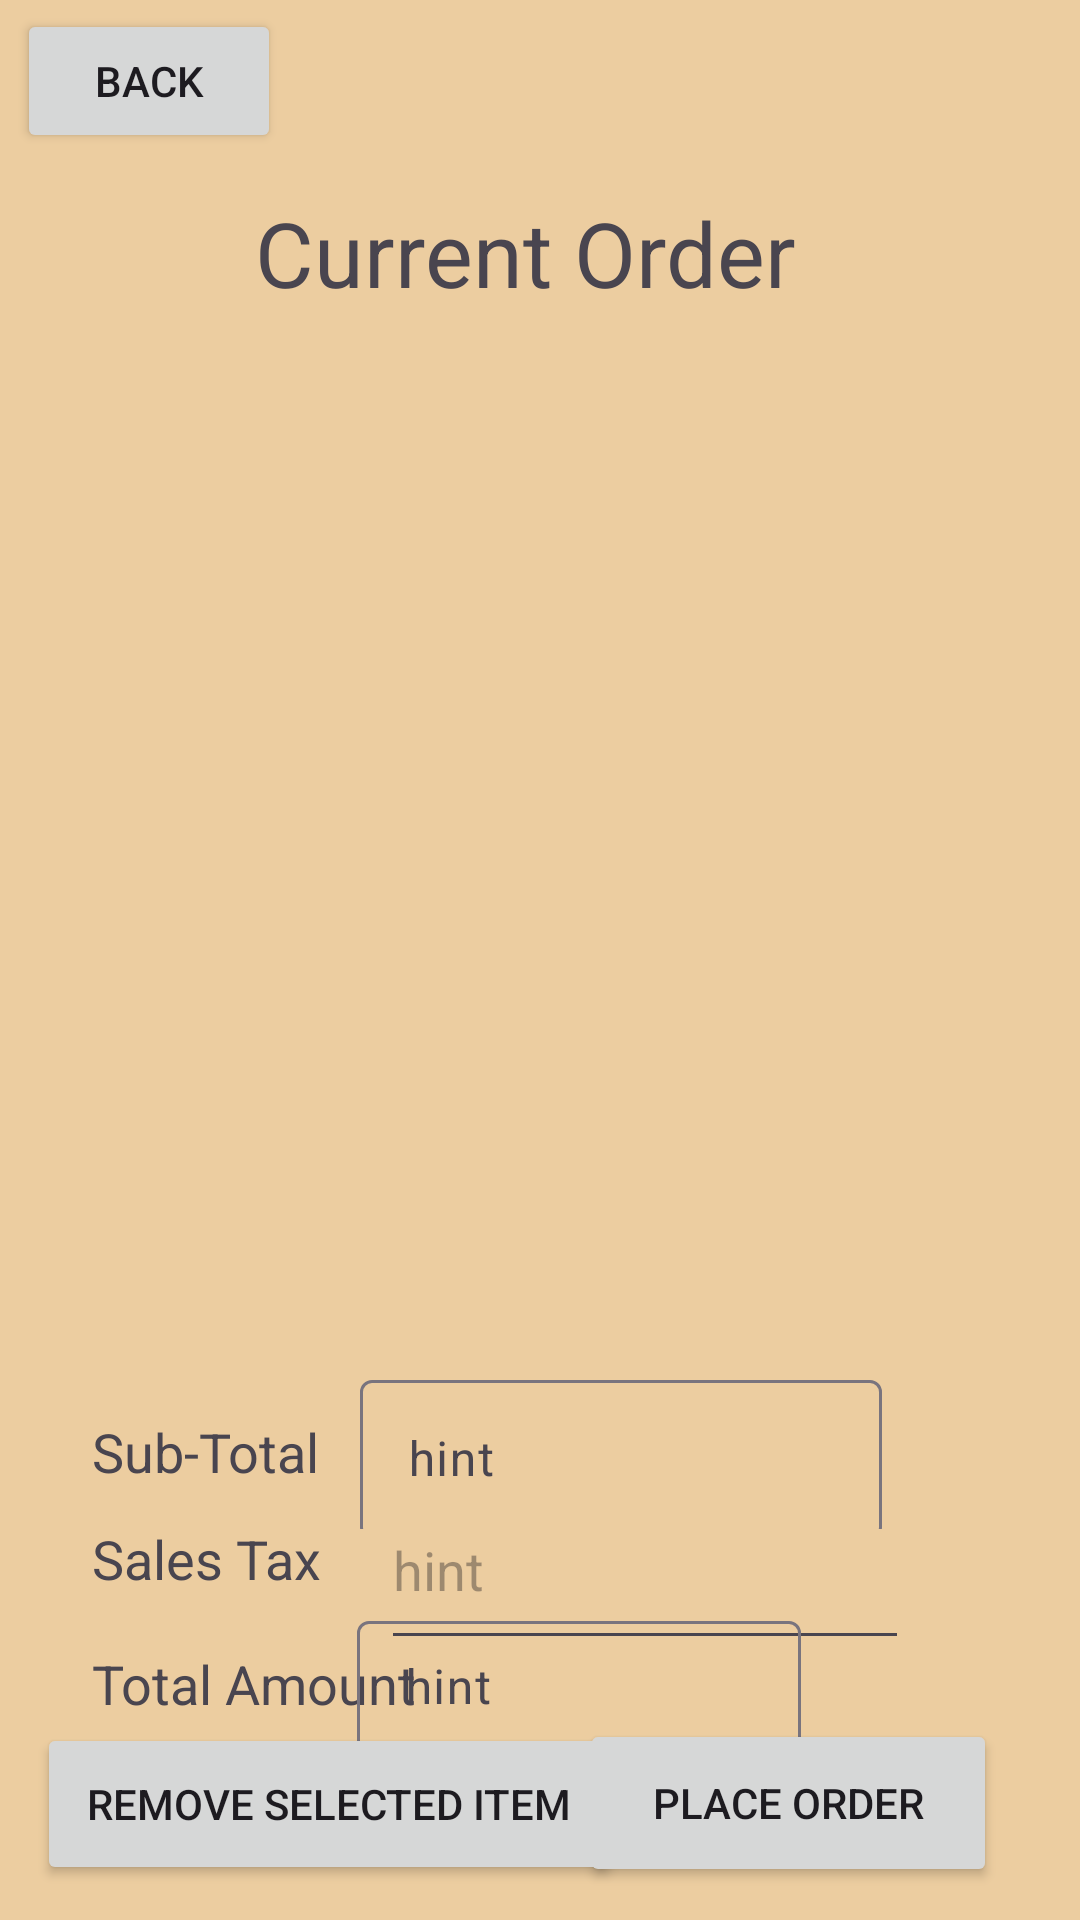

Reconstruct the res/layout file that produces this screen, plus the resources it refers to.
<!-- AndroidManifest.xml: application theme Theme.RUcafeApp -->
<!-- res/layout/currentorder.xml -->
<?xml version="1.0" encoding="utf-8"?>

<androidx.constraintlayout.widget.ConstraintLayout xmlns:android="http://schemas.android.com/apk/res/android"
    xmlns:app="http://schemas.android.com/apk/res-auto"
    xmlns:tools="http://schemas.android.com/tools"
    android:id="@+id/currentOrder"
    android:layout_width="match_parent"
    android:layout_height="match_parent"
    android:background="#ECCDA0">

    <TextView
        android:id="@+id/textView10"
        android:layout_width="219dp"
        android:layout_height="75dp"
        android:text="@string/current_order"
        android:textSize="30sp"
        app:layout_constraintBottom_toBottomOf="parent"
        app:layout_constraintEnd_toEndOf="parent"
        app:layout_constraintHorizontal_bias="0.604"
        app:layout_constraintStart_toStartOf="parent"
        app:layout_constraintTop_toTopOf="parent"
        app:layout_constraintVertical_bias="0.113" />

    <TextView
        android:id="@+id/textView11"
        android:layout_width="102dp"
        android:layout_height="26dp"
        android:text="@string/sub_total"
        android:textSize="18sp"
        app:layout_constraintBottom_toBottomOf="parent"
        app:layout_constraintEnd_toEndOf="parent"
        app:layout_constraintHorizontal_bias="0.119"
        app:layout_constraintStart_toStartOf="parent"
        app:layout_constraintTop_toTopOf="parent"
        app:layout_constraintVertical_bias="0.768" />

    <TextView
        android:id="@+id/textView12"
        android:layout_width="101dp"
        android:layout_height="44dp"
        android:text="@string/sales_tax"
        android:textSize="18sp"
        app:layout_constraintBottom_toBottomOf="parent"
        app:layout_constraintEnd_toEndOf="parent"
        app:layout_constraintHorizontal_bias="0.119"
        app:layout_constraintStart_toStartOf="parent"
        app:layout_constraintTop_toTopOf="parent"
        app:layout_constraintVertical_bias="0.851" />

    <TextView
        android:id="@+id/textView13"
        android:layout_width="115dp"
        android:layout_height="34dp"
        android:text="@string/total_amount"
        android:textSize="18sp"
        app:layout_constraintBottom_toBottomOf="parent"
        app:layout_constraintEnd_toEndOf="parent"
        app:layout_constraintHorizontal_bias="0.125"
        app:layout_constraintStart_toStartOf="parent"
        app:layout_constraintTop_toTopOf="parent"
        app:layout_constraintVertical_bias="0.906" />

    <com.google.android.material.textfield.TextInputLayout
        android:id="@+id/textInputLayout3"
        android:layout_width="177dp"
        android:layout_height="58dp"
        app:layout_constraintBottom_toBottomOf="parent"
        app:layout_constraintEnd_toEndOf="parent"
        app:layout_constraintHorizontal_bias="0.675"
        app:layout_constraintStart_toStartOf="parent"
        app:layout_constraintTop_toTopOf="parent"
        app:layout_constraintVertical_bias="0.849">

    </com.google.android.material.textfield.TextInputLayout>

    <com.google.android.material.textfield.TextInputEditText
        android:layout_width="176dp"
        android:layout_height="63dp"
        android:hint="@string/hint"
        app:layout_constraintBottom_toBottomOf="parent"
        app:layout_constraintEnd_toEndOf="parent"
        app:layout_constraintHorizontal_bias="0.69"
        app:layout_constraintStart_toStartOf="parent"
        app:layout_constraintTop_toTopOf="parent"
        app:layout_constraintVertical_bias="0.85" />

    <com.google.android.material.textfield.TextInputLayout
        android:id="@+id/textInputLayout2"
        android:layout_width="178dp"
        android:layout_height="55dp"
        app:layout_constraintBottom_toBottomOf="parent"
        app:layout_constraintEnd_toEndOf="parent"
        app:layout_constraintHorizontal_bias="0.66"
        app:layout_constraintStart_toStartOf="parent"
        app:layout_constraintTop_toTopOf="parent"
        app:layout_constraintVertical_bias="0.777">

        <com.google.android.material.textfield.TextInputEditText
            android:id="@+id/textInputEditText"
            android:layout_width="174dp"
            android:layout_height="53dp"
            android:hint="@string/hint" />
    </com.google.android.material.textfield.TextInputLayout>

    <com.google.android.material.textfield.TextInputLayout
        android:id="@+id/textInputLayout4"
        android:layout_width="176dp"
        android:layout_height="56dp"
        app:layout_constraintBottom_toBottomOf="parent"
        app:layout_constraintEnd_toEndOf="parent"
        app:layout_constraintHorizontal_bias="0.646"
        app:layout_constraintStart_toStartOf="parent"
        app:layout_constraintTop_toTopOf="parent"
        app:layout_constraintVertical_bias="0.916">

        <com.google.android.material.textfield.TextInputEditText
            android:id="@+id/textInputEditText2"
            android:layout_width="148dp"
            android:layout_height="44dp"
            android:hint="@string/hint" />
    </com.google.android.material.textfield.TextInputLayout>

    <Button
        android:id="@+id/currentOrderBack"
        android:layout_width="wrap_content"
        android:layout_height="wrap_content"
        android:text="@string/back"
        app:layout_constraintBottom_toBottomOf="parent"
        app:layout_constraintEnd_toEndOf="parent"
        app:layout_constraintHorizontal_bias="0.021"
        app:layout_constraintStart_toStartOf="parent"
        app:layout_constraintTop_toTopOf="parent"
        app:layout_constraintVertical_bias="0.005" />

    <Button
        android:id="@+id/button15"
        android:layout_width="195dp"
        android:layout_height="54dp"
        android:text="@string/remove_selected_item"
        app:layout_constraintBottom_toBottomOf="parent"
        app:layout_constraintEnd_toEndOf="parent"
        app:layout_constraintHorizontal_bias="0.074"
        app:layout_constraintStart_toStartOf="parent"
        app:layout_constraintTop_toTopOf="parent"
        app:layout_constraintVertical_bias="0.98" />

    <Button
        android:id="@+id/button16"
        android:layout_width="139dp"
        android:layout_height="56dp"
        android:text="@string/place_order"
        app:layout_constraintBottom_toBottomOf="parent"
        app:layout_constraintEnd_toEndOf="parent"
        app:layout_constraintHorizontal_bias="0.875"
        app:layout_constraintStart_toStartOf="parent"
        app:layout_constraintTop_toTopOf="parent"
        app:layout_constraintVertical_bias="0.981" />

    <androidx.recyclerview.widget.RecyclerView
        android:layout_width="362dp"
        android:layout_height="461dp"
        app:layout_constraintBottom_toBottomOf="parent"
        app:layout_constraintEnd_toEndOf="parent"
        app:layout_constraintHorizontal_bias="0.489"
        app:layout_constraintStart_toStartOf="parent"
        app:layout_constraintTop_toTopOf="parent"
        app:layout_constraintVertical_bias="0.416" />

</androidx.constraintlayout.widget.ConstraintLayout>
<!-- resources referenced by this layout -->
<resources>
  <string name="back">Back</string>
  <string name="current_order">Current Order</string>
  <string name="hint">hint</string>
  <string name="place_order">Place Order</string>
  <string name="remove_selected_item">Remove Selected Item</string>
  <string name="sales_tax">Sales Tax</string>
  <string name="sub_total">Sub-Total</string>
  <string name="total_amount">Total Amount</string>
  <style name="Theme.RUcafeApp" parent="Base.Theme.RUcafeApp" />
  <style name="Base.Theme.RUcafeApp" parent="Theme.Material3.DayNight.NoActionBar">
          
          
      </style>
</resources>
